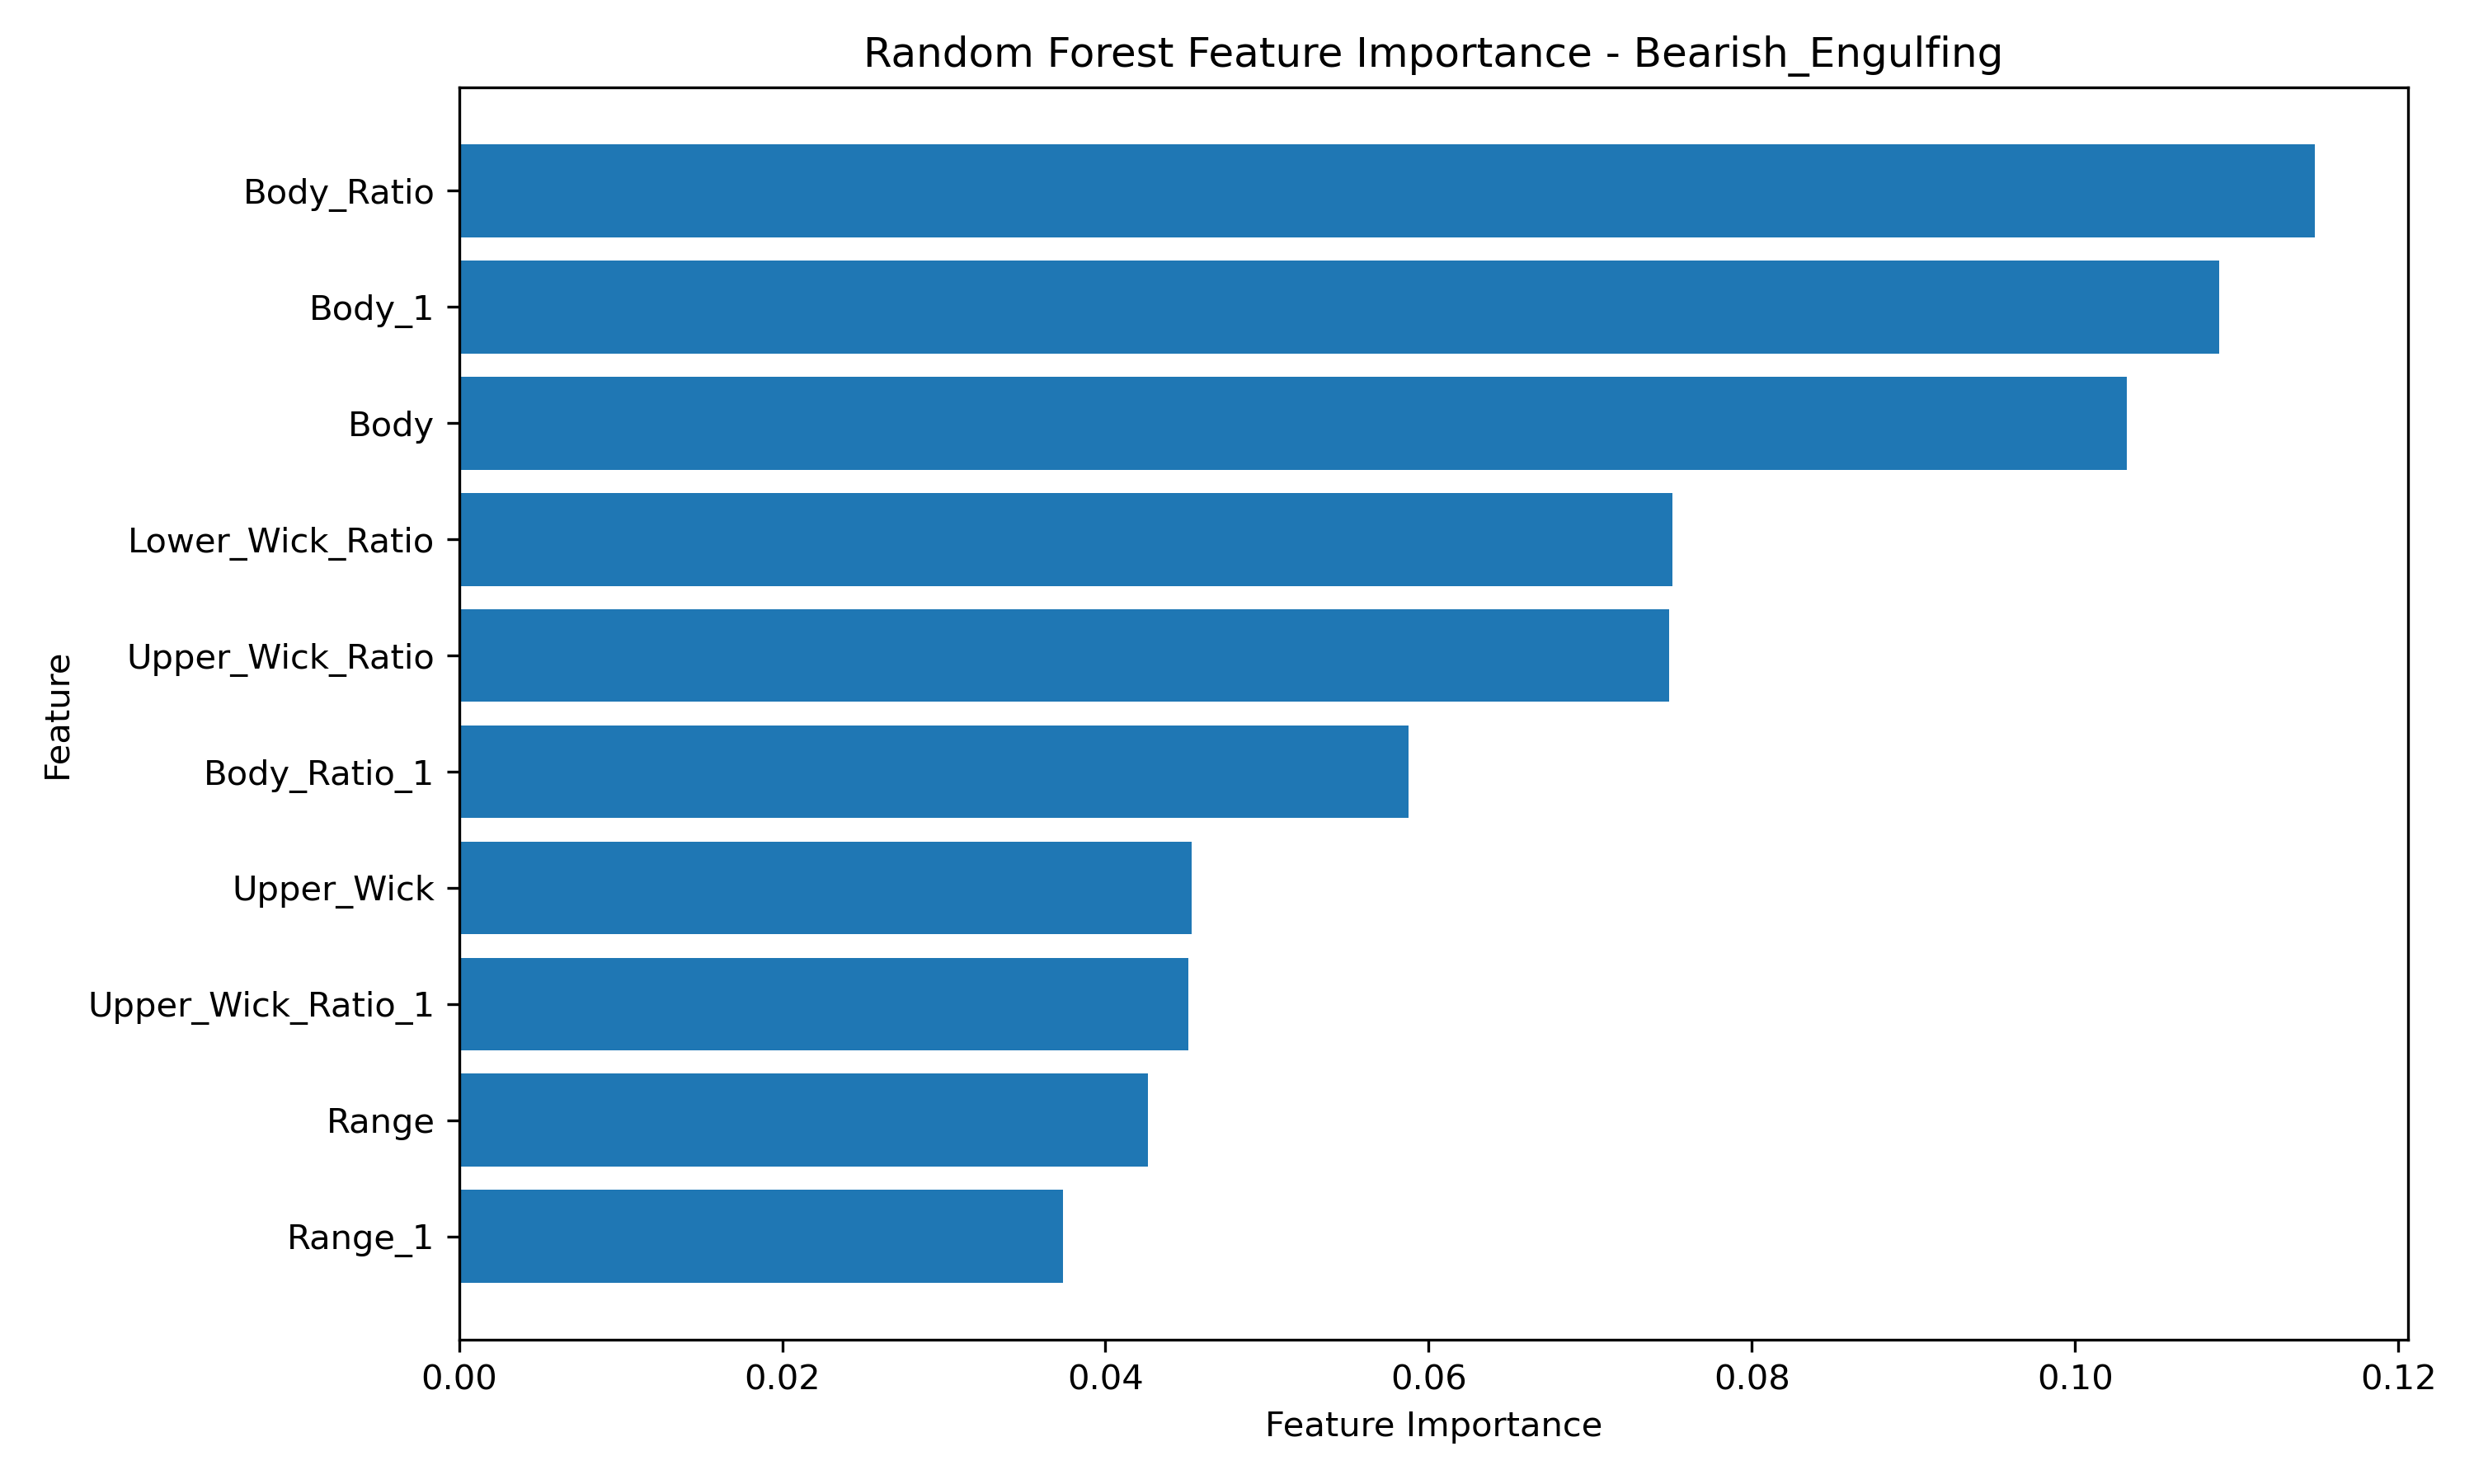

Values plotted in this chart, from the file beside it:
Feature, Importance
Body_Ratio, 0.1148
Body_1, 0.1089
Body, 0.1032
Lower_Wick_Ratio, 0.07507
Upper_Wick_Ratio, 0.0749
Body_Ratio_1, 0.05875
Upper_Wick, 0.04533
Upper_Wick_Ratio_1, 0.04514
Range, 0.04265
Range_1, 0.03739
